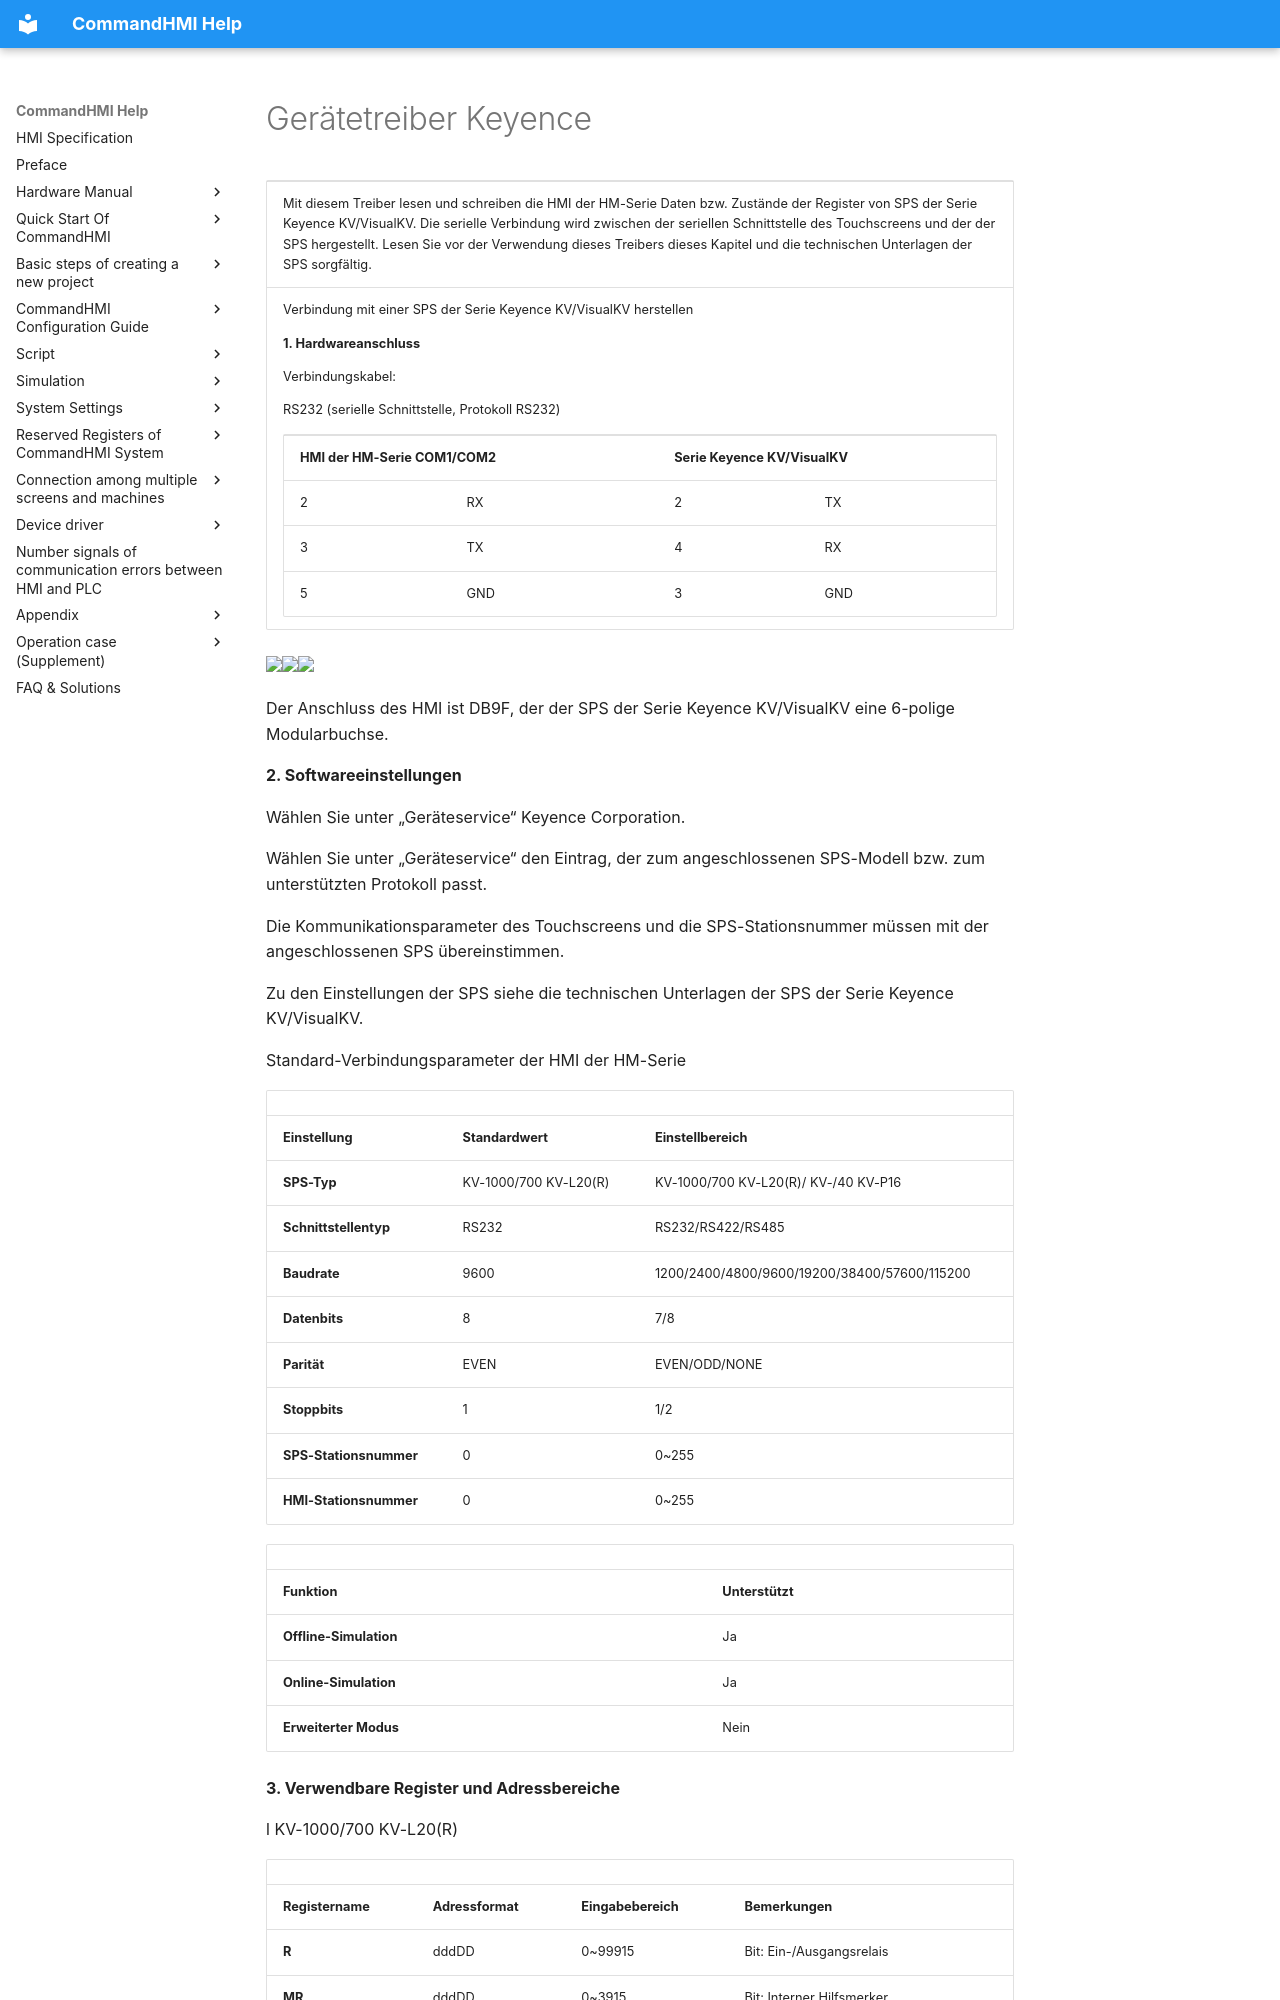

repository: AceAutomation/commandhmi-aide · page: de/drivers/keyence.html · generator: mkdocs

# Gerätetreiber Keyence

<table>
<colgroup>
<col style="width: 100%" />
</colgroup>
<tbody>
<tr class="odd">
<td><p>Mit diesem Treiber lesen und schreiben die HMI der HM-Serie Daten bzw. Zustände der Register von SPS der Serie Keyence KV/VisualKV. Die serielle Verbindung wird zwischen der seriellen Schnittstelle des Touchscreens und der der SPS hergestellt. Lesen Sie vor der Verwendung dieses Treibers dieses Kapitel und die technischen Unterlagen der SPS sorgfältig.</p></td>
</tr>
<tr class="even">
<td><p>Verbindung mit einer SPS der Serie Keyence KV/VisualKV herstellen</p>
<p><strong>1. Hardwareanschluss</strong></p>
<p>Verbindungskabel:</p>
<p>RS232 (serielle Schnittstelle, Protokoll RS232)</p>
<table>
<tbody>
<tr class="odd">
<td colspan="2"><p><strong>HMI der HM-Serie COM1/COM2</strong></p></td>
<td colspan="2"><p><strong>Serie Keyence KV/VisualKV</strong></p></td>
</tr>
<tr class="even">
<td><p>2</p></td>
<td><p>RX</p></td>
<td><p>2</p></td>
<td><p>TX</p></td>
</tr>
<tr class="odd">
<td><p>3</p></td>
<td><p>TX</p></td>
<td><p>4</p></td>
<td><p>RX</p></td>
</tr>
<tr class="even">
<td><p>5</p></td>
<td><p>GND</p></td>
<td><p>3</p></td>
<td><p>GND</p></td>
</tr>
</tbody>
</table></td>
</tr>
</tbody>
</table>

<img src="../../drivers/keyence.files/image002.gif" width="130" /><img src="../../drivers/keyence.files/image003.gif" width="90" /><img src="../../drivers/keyence.files/image004.gif" width="278" />

Der Anschluss des HMI ist DB9F, der der SPS der Serie Keyence KV/VisualKV eine 6-polige Modularbuchse.

**2. Softwareeinstellungen**

Wählen Sie unter „Geräteservice“ Keyence Corporation.

Wählen Sie unter „Geräteservice“ den Eintrag, der zum angeschlossenen SPS-Modell bzw. zum unterstützten Protokoll passt.

Die Kommunikationsparameter des Touchscreens und die SPS-Stationsnummer müssen mit der angeschlossenen SPS übereinstimmen.

Zu den Einstellungen der SPS siehe die technischen Unterlagen der SPS der Serie Keyence KV/VisualKV.

Standard-Verbindungsparameter der HMI der HM-Serie

|                             |                             |                                              |
|-----------------------------|-----------------------------|----------------------------------------------|
| **Einstellung**            | **Standardwert** | **Einstellbereich**                            |
| **SPS-Typ**                | KV-1000/700 KV-L20(R)       | KV-1000/700 KV-L20(R)/ KV-/40 KV-P16         |
| **Schnittstellentyp** | RS232                       | RS232/RS422/RS485                            |
| **Baudrate**               | 9600                        | 1200/2400/4800/9600/19200/38400/57600/115200 |
| **Datenbits**         | 8                           | 7/8                                          |
| **Parität**              | EVEN                        | EVEN/ODD/NONE                                |
| **Stoppbits**         | 1                           | 1/2                                          |
| **SPS-Stationsnummer**      | 0                           | 0~255                                        |
| **HMI-Stationsnummer**      | 0                           | 0~255                                        |

|                         |                             |
|-------------------------|-----------------------------|
| **Funktion** | **Unterstützt** |
| **Offline-Simulation** | Ja                         |
| **Online-Simulation**  | Ja                         |
| **Erweiterter Modus**       | Nein                          |

**3. Verwendbare Register und Adressbereiche**

l  KV-1000/700 KV-L20(R)
